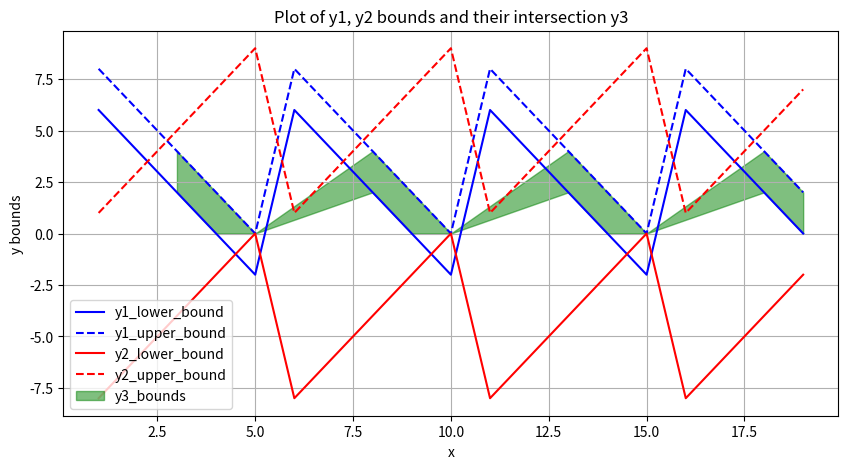

Reproduce this figure in Python.
import numpy as np
import matplotlib.pyplot as plt

# 参数定义
a = 12  # a >= b
b = 10  # b 的值
x_values = np.arange(1, 20, 1)  # x 是大于 0 的整数，从 1 到 19

# 计算 y1 的下界和上界
k1 = np.floor((-a * x_values) / b)
y1_lower_bounds = -k1 * b - (a - b) - a * x_values
y1_upper_bounds = -k1 * b - a * x_values

# 计算 y2 的下界和上界
k2 = np.floor((-a * x_values) / b)
y2_lower_bounds = a * x_values + k2 * b
y2_upper_bounds = y2_lower_bounds + b - 1

# 找到两个图形的交集
y3_lower_bounds = np.maximum(y1_lower_bounds, y2_lower_bounds)
y3_upper_bounds = np.minimum(y1_upper_bounds, y2_upper_bounds)

# 过滤出有效的交集区间
valid_intersect = (y3_lower_bounds <= y3_upper_bounds)

# 打印结果
print("x:", x_values)
print("y1_lower_bound:", y1_lower_bounds)
print("y1_upper_bound:", y1_upper_bounds)
print("y2_lower_bound:", y2_lower_bounds)
print("y2_upper_bound:", y2_upper_bounds)
print("y3_lower_bound:", y3_lower_bounds)
print("y3_upper_bound:", y3_upper_bounds)

# 绘制图形
plt.figure(figsize=(10, 5))

# 绘制 y1 的界限
plt.plot(x_values, y1_lower_bounds, label='y1_lower_bound', color='blue', linestyle='-')
plt.plot(x_values, y1_upper_bounds, label='y1_upper_bound', color='blue', linestyle='--')

# 绘制 y2 的界限
plt.plot(x_values, y2_lower_bounds, label='y2_lower_bound', color='red', linestyle='-')
plt.plot(x_values, y2_upper_bounds, label='y2_upper_bound', color='red', linestyle='--')

# 绘制 y3 的界限
plt.fill_between(x_values[valid_intersect], y3_lower_bounds[valid_intersect], y3_upper_bounds[valid_intersect], color='green', alpha=0.5, label='y3_bounds')

plt.title('Plot of y1, y2 bounds and their intersection y3')
plt.xlabel('x')
plt.ylabel('y bounds')
plt.grid(True)
plt.legend()
plt.show()